Labelled photos from "dataset", an image-classification folder in B3ngineering/window-cleaning-robot. The possible labels are: clean, dirty.

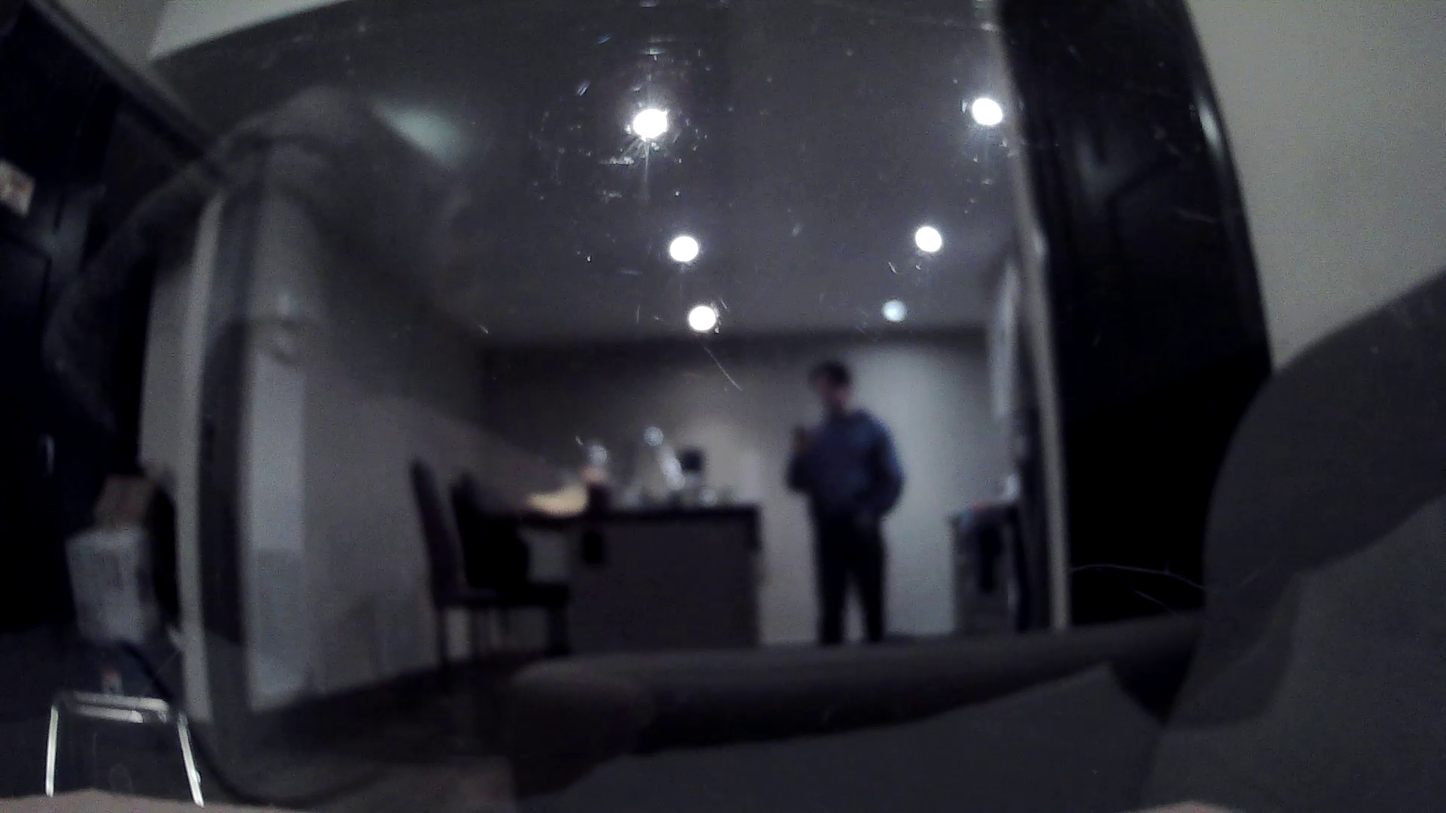
Label: clean

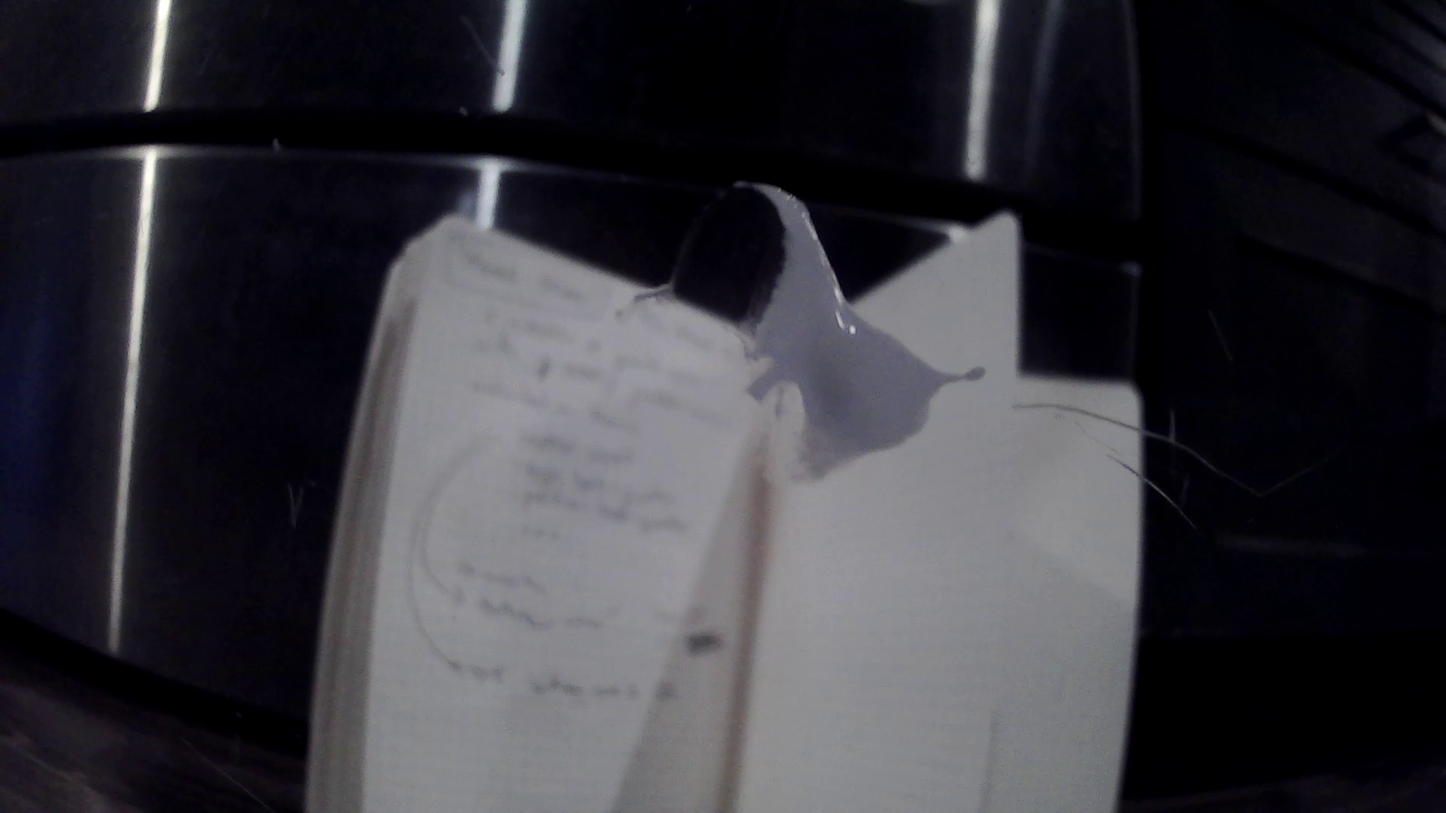
Label: dirty

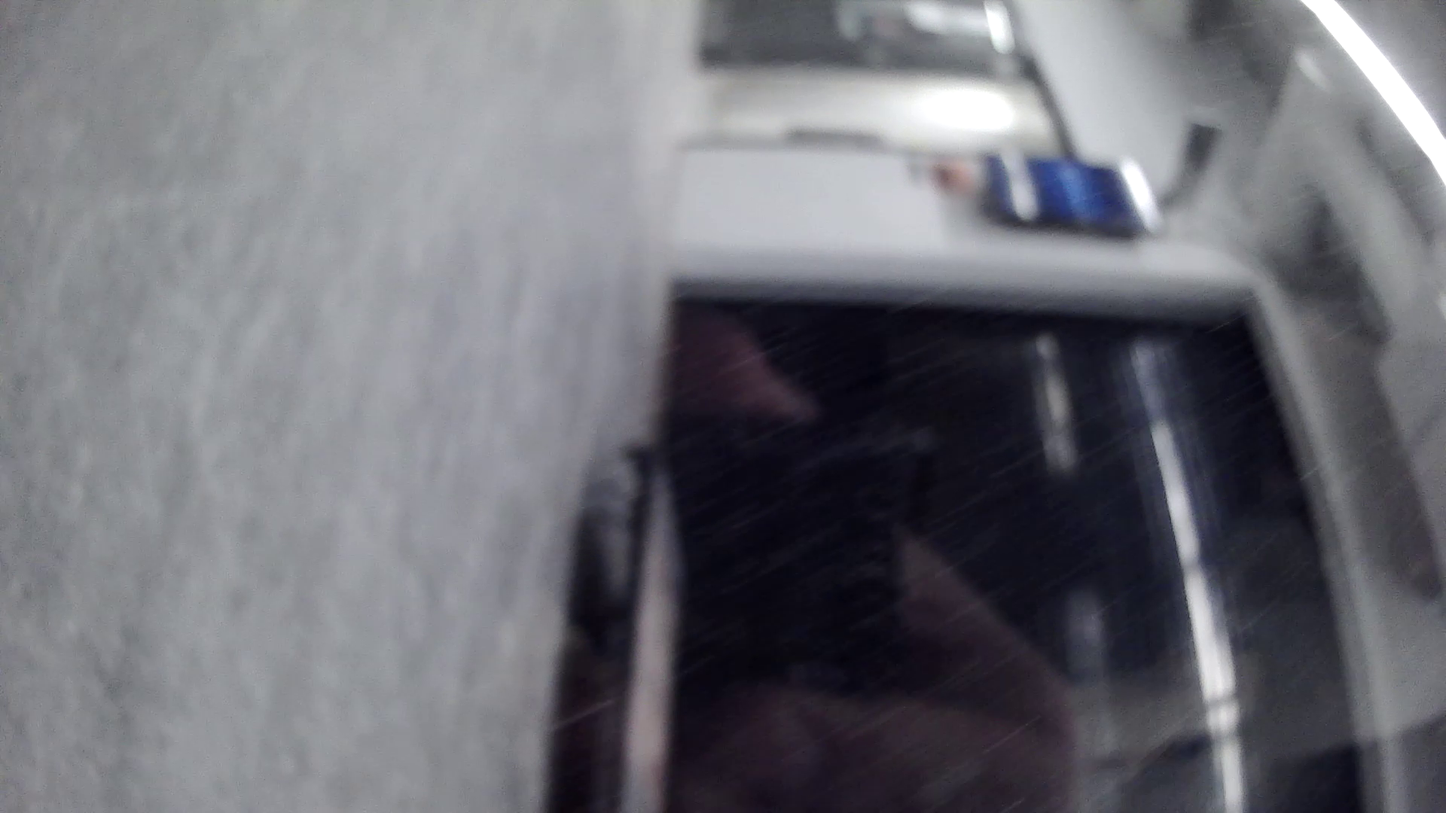
Label: clean

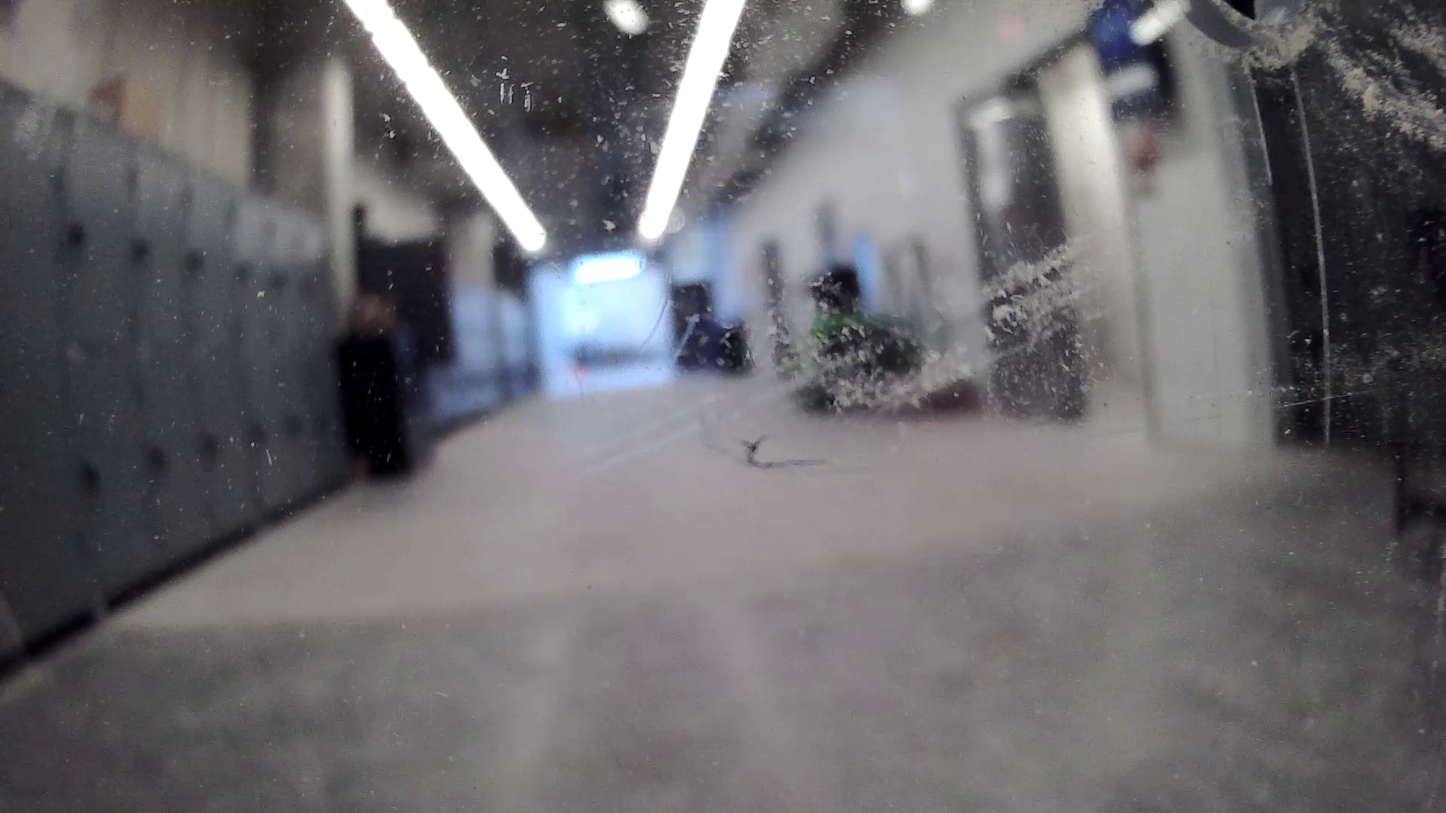
Label: dirty

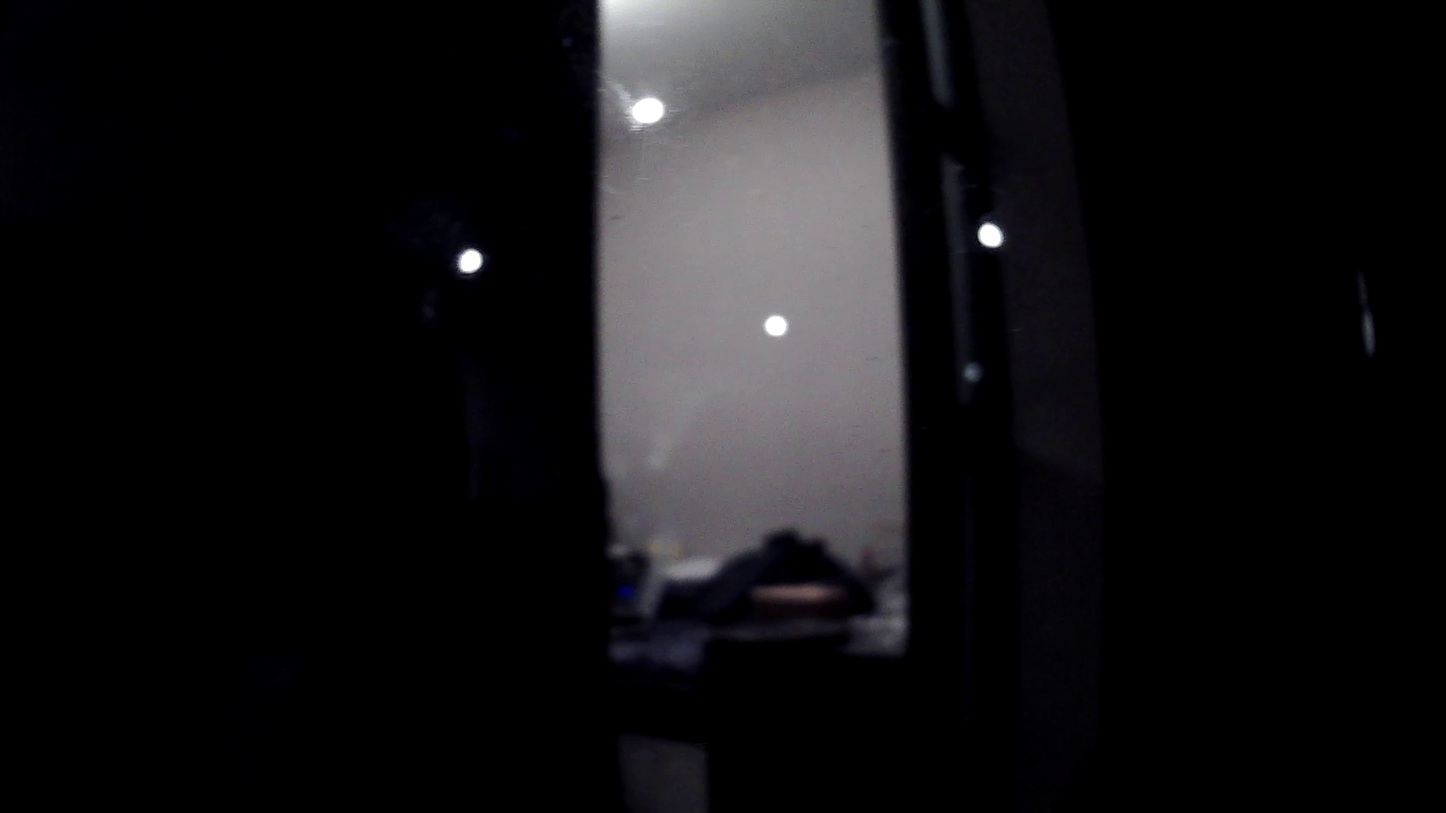
Label: clean

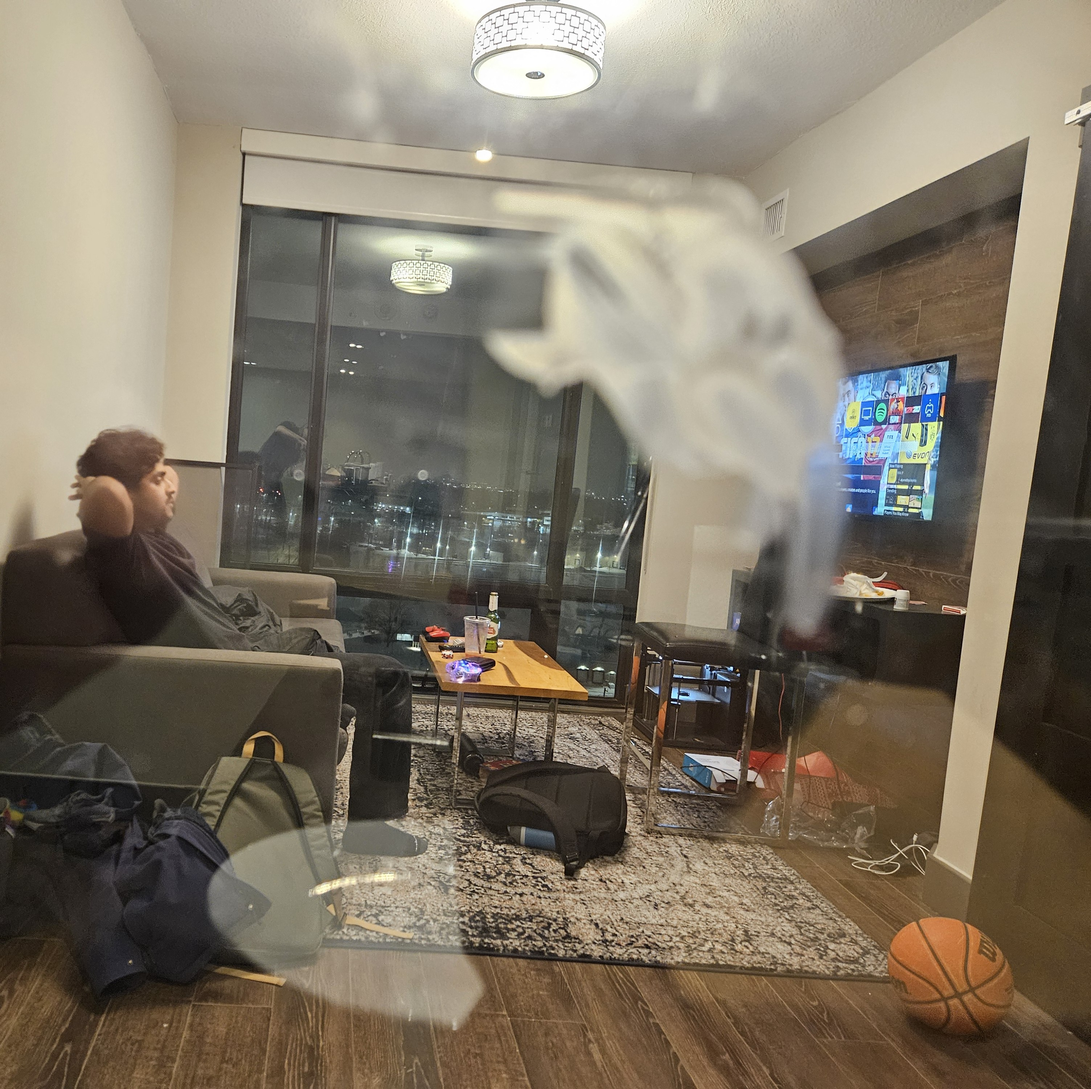
Label: dirty
